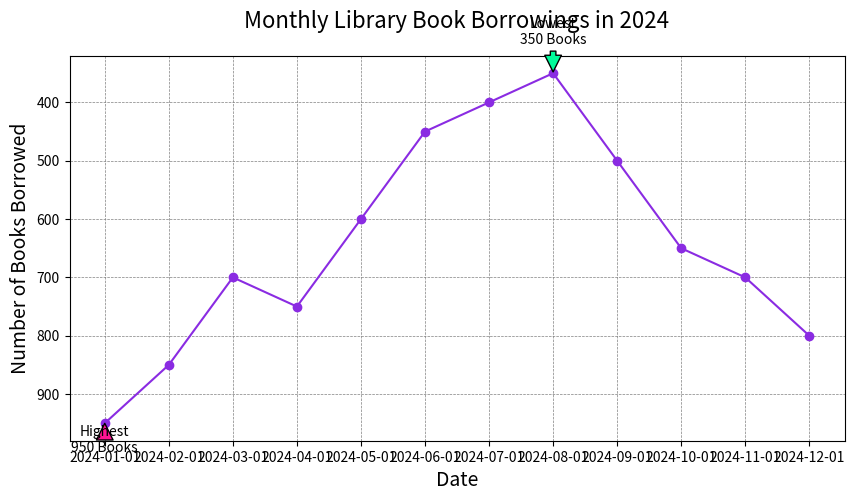

Python code for this plot:

import matplotlib.pyplot as plt

# Data points
dates = ["2024-01-01", "2024-02-01", "2024-03-01", "2024-04-01", "2024-05-01",
         "2024-06-01", "2024-07-01", "2024-08-01", "2024-09-01", "2024-10-01",
         "2024-11-01", "2024-12-01"]
books_borrowed = [950, 850, 700, 750, 600, 450, 400, 350, 500, 650, 700, 800]

# Creating the line chart
plt.figure(figsize=(10, 5))

plt.plot(dates, books_borrowed, color="#8A2BE2", marker='o')

# Annotating the highest and lowest points
plt.annotate('Highest\n950 Books', xy=("2024-01-01", 950), xytext=("2024-01-01", 1000),
             arrowprops=dict(facecolor='#FF1493', shrink=0.05), ha='center')
plt.annotate('Lowest\n350 Books', xy=("2024-08-01", 350), xytext=("2024-08-01", 300),
             arrowprops=dict(facecolor='#00FA9A', shrink=0.05), ha='center')

# Title and labels
plt.title("Monthly Library Book Borrowings in 2024", fontsize=16, pad=20)
plt.xlabel("Date", fontsize=14)
plt.ylabel("Number of Books Borrowed", fontsize=14)

# Customizing the grid
plt.grid(True, which='major', linestyle='--', linewidth=0.5, color='grey')

# Inverting the y-axis
plt.gca().invert_yaxis()

# Show the plot
plt.show()